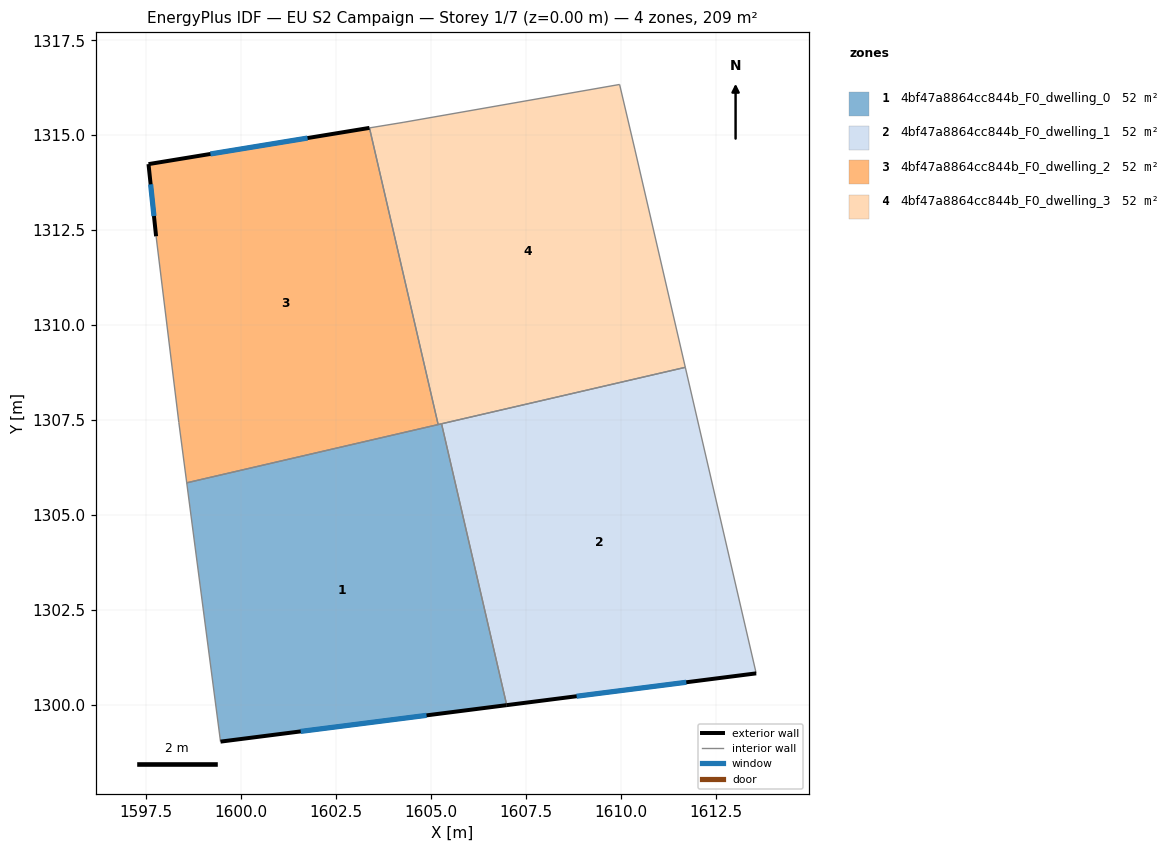
=== STOREY PLAN SPEC (per zone: floor XY polygon, exterior-wall plan segments, windows/doors) ===
zone 1: 4bf47a8864cc844b_F0_dwelling_0  (52.3 m²)
  floor: (1605.28, 1307.40) (1607.00, 1299.99) (1599.46, 1299.03) (1598.57, 1305.84)
  exterior wall: (1599.46, 1299.03) – (1607.00, 1299.99)  [7.6 m]
    window: (1601.57, 1299.29) – (1604.89, 1299.72)  [4.4 m²]
  interior walls: 4
zone 2: 4bf47a8864cc844b_F0_dwelling_1  (52.3 m²)
  floor: (1611.70, 1308.88) (1613.57, 1300.82) (1607.00, 1299.99) (1605.28, 1307.40)
  exterior wall: (1607.00, 1299.99) – (1613.57, 1300.82)  [6.6 m]
    window: (1608.84, 1300.22) – (1611.73, 1300.59)  [3.8 m²]
  interior walls: 3
zone 3: 4bf47a8864cc844b_F0_dwelling_2  (52.3 m²)
  floor: (1603.38, 1315.19) (1605.19, 1307.38) (1598.57, 1305.84) (1598.36, 1307.43) (1597.76, 1312.34) (1597.56, 1314.24)
  exterior wall: (1597.56, 1314.24) – (1597.76, 1312.34)  [1.9 m]
    window: (1597.62, 1313.70) – (1597.71, 1312.87)  [1.1 m²]
  exterior wall: (1603.38, 1315.19) – (1597.56, 1314.24)  [5.9 m]
    window: (1601.75, 1314.92) – (1599.19, 1314.50)  [3.4 m²]
  interior walls: 4
zone 4: 4bf47a8864cc844b_F0_dwelling_3  (52.3 m²)
  floor: (1609.97, 1316.33) (1610.37, 1314.63) (1611.70, 1308.88) (1605.19, 1307.38) (1603.38, 1315.19) (1604.27, 1315.34)
  interior walls: 7

=== DERIVED (storey summary) ===
Building: EU S2 Campaign
Storey: 1 of 7  (floor level z = 0.00 m)
Storey gross floor area: 209.3 m²
Zones on this storey: 4
  - 4bf47a8864cc844b_F0_dwelling_0: floor 52.3 m²; exterior wall 7.6 m (22.8 m²); 1 window(s) 4.4 m²; WWR 19.3%
  - 4bf47a8864cc844b_F0_dwelling_1: floor 52.3 m²; exterior wall 6.6 m (19.9 m²); 1 window(s) 3.8 m²; WWR 19.3%
  - 4bf47a8864cc844b_F0_dwelling_2: floor 52.3 m²; exterior wall 7.8 m (23.4 m²); 2 window(s) 4.5 m²; WWR 19.3%
  - 4bf47a8864cc844b_F0_dwelling_3: floor 52.3 m²
Zone adjacency (shared interzone walls):
  - 4bf47a8864cc844b_F0_dwelling_0 ↔ 4bf47a8864cc844b_F0_dwelling_1
  - 4bf47a8864cc844b_F0_dwelling_0 ↔ 4bf47a8864cc844b_F0_dwelling_2
  - 4bf47a8864cc844b_F0_dwelling_0 ↔ 4bf47a8864cc844b_F0_dwelling_3
  - 4bf47a8864cc844b_F0_dwelling_1 ↔ 4bf47a8864cc844b_F0_dwelling_3
  - 4bf47a8864cc844b_F0_dwelling_2 ↔ 4bf47a8864cc844b_F0_dwelling_3